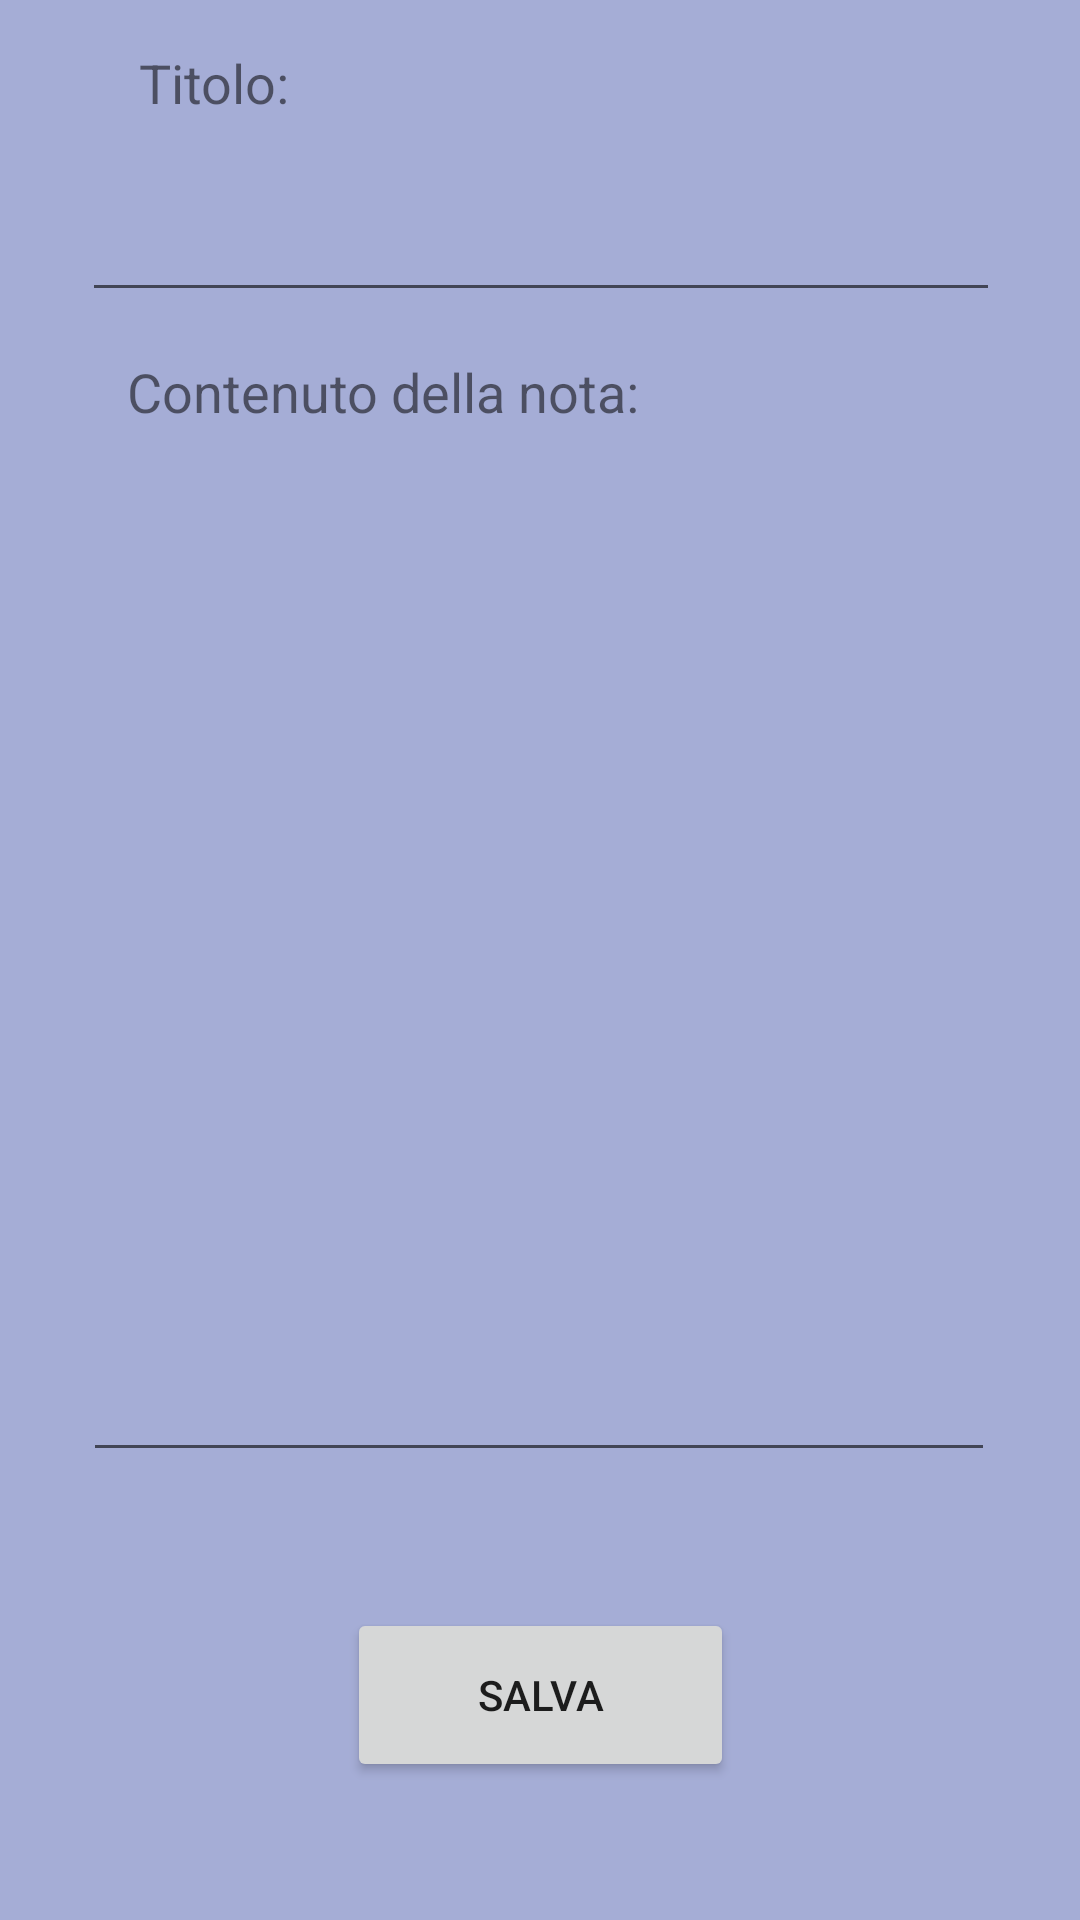

Produce the Android XML layout that renders to this screen, including the resource entries it uses.
<!-- AndroidManifest.xml: application theme Theme.Note.NoActionBar -->
<!-- res/layout/activity_spesa.xml -->
<?xml version="1.0" encoding="utf-8"?>
<androidx.constraintlayout.widget.ConstraintLayout xmlns:android="http://schemas.android.com/apk/res/android"
    xmlns:app="http://schemas.android.com/apk/res-auto"
    xmlns:tools="http://schemas.android.com/tools"
    android:layout_width="match_parent"
    android:layout_height="match_parent"
    android:background="#A5ADD6">

    <EditText
        android:id="@+id/EditTextContenutoSpesa"
        android:layout_width="304dp"
        android:layout_height="341dp"
        android:ems="10"
        android:inputType="textMultiLine"
        app:layout_constraintBottom_toBottomOf="parent"
        app:layout_constraintEnd_toEndOf="parent"
        app:layout_constraintHorizontal_bias="0.495"
        app:layout_constraintStart_toStartOf="parent"
        app:layout_constraintTop_toTopOf="parent" />

    <Button
        android:id="@+id/btnSalvaSpesa"
        android:layout_width="129dp"
        android:layout_height="58dp"
        android:text="SALVA"
        app:layout_constraintBottom_toBottomOf="parent"
        app:layout_constraintEnd_toEndOf="parent"
        app:layout_constraintStart_toStartOf="parent"
        app:layout_constraintTop_toTopOf="parent"
        app:layout_constraintVertical_bias="0.921" />

    <EditText
        android:id="@+id/EditTextTitoloSpesa"
        android:layout_width="306dp"
        android:layout_height="58dp"
        android:ems="10"
        android:inputType="textPersonName"
        app:layout_constraintBottom_toBottomOf="parent"
        app:layout_constraintEnd_toEndOf="parent"
        app:layout_constraintHorizontal_bias="0.504"
        app:layout_constraintStart_toStartOf="parent"
        app:layout_constraintTop_toTopOf="parent"
        app:layout_constraintVertical_bias="0.079" />

    <TextView
        android:id="@+id/textView2"
        android:layout_width="wrap_content"
        android:layout_height="wrap_content"
        android:text="Contenuto della nota:"
        android:textSize="18sp"
        app:layout_constraintBottom_toTopOf="@+id/EditTextContenutoSpesa"
        app:layout_constraintEnd_toEndOf="parent"
        app:layout_constraintHorizontal_bias="0.224"
        app:layout_constraintStart_toStartOf="parent"
        app:layout_constraintTop_toBottomOf="@+id/EditTextTitoloSpesa"
        app:layout_constraintVertical_bias="0.666" />

    <TextView
        android:id="@+id/textView4"
        android:layout_width="wrap_content"
        android:layout_height="wrap_content"
        android:text="Titolo:"
        android:textSize="18sp"
        app:layout_constraintBottom_toBottomOf="parent"
        app:layout_constraintEnd_toEndOf="parent"
        app:layout_constraintHorizontal_bias="0.15"
        app:layout_constraintStart_toStartOf="parent"
        app:layout_constraintTop_toTopOf="parent"
        app:layout_constraintVertical_bias="0.025" />
</androidx.constraintlayout.widget.ConstraintLayout>
<!-- resources referenced by this layout -->
<resources>
  <style name="Theme.Note.NoActionBar">
          <item name="windowActionBar">false
          </item>
          <item name="windowNoTitle">true</item>
      </style>
</resources>
